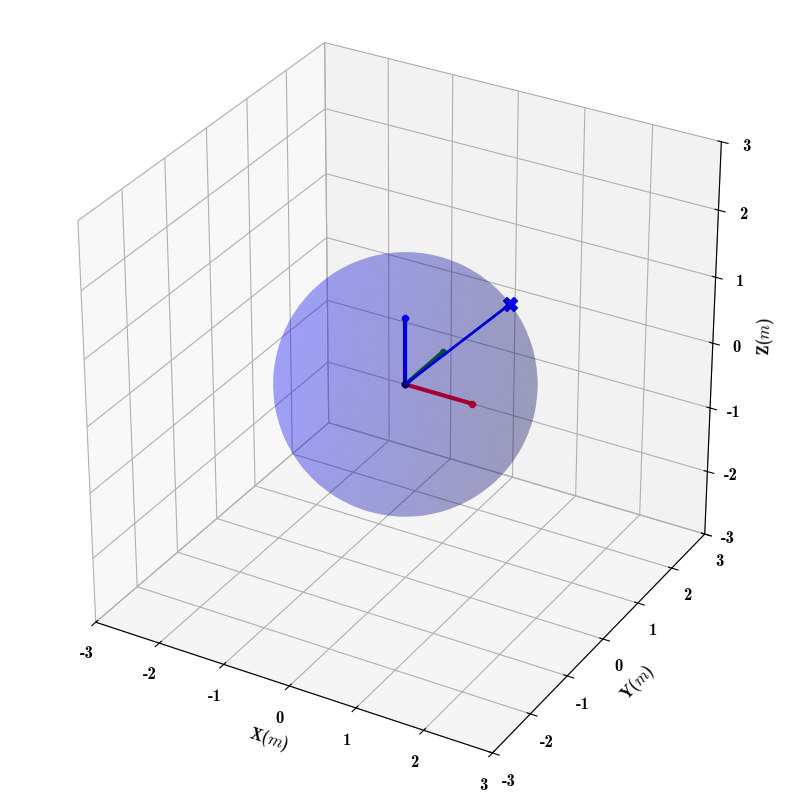

Here is the Python script that generated this plot: (Note: this script raises an exception after producing the figure.)
import matplotlib.pyplot as plt
import numpy as np

points_file_path = '/home/csl/CppWorks/artwork/ceres-utils/output/sphere_opt.txt'
figure_save_path = '/home/csl/CppWorks/artwork/ceres-utils/img/sphere_opt.png'

target = [1, 1, 1]

# setting
config = {
    # "text.usetex": True,
    "font.family": 'serif',  # sans-serif/serif/cursive/fantasy/monospace
    "font.size": 12,  # medium/large/small
    'font.style': 'normal',  # normal/italic/oblique
    'font.weight': 'normal',  # bold
    "mathtext.fontset": 'cm',
    "font.serif": ['cmb10'],
    "axes.unicode_minus": False,
}


def read_points(filename):
    points = []
    file = open(filename, "r")
    lines = file.readlines()
    for line in lines:
        items = line.split(',')
        points.append([float(items[0]), float(items[1]), float(items[2])])

    return points


def plot_globe(a, b, c, r, color, ax, dense=1000):
    t1 = np.linspace(0, np.pi, dense)
    t2 = np.linspace(0, np.pi * 2, dense)
    t1, t2 = np.meshgrid(t1, t2)
    x = a + r * np.sin(t1) * np.cos(t2)
    y = b + r * np.sin(t1) * np.sin(t2)
    z = c + r * np.cos(t1)
    ax.plot_surface(x, y, z, color=color, alpha=0.2)


if __name__ == '__main__':
    plt.rcParams.update(config)
    plt.rcParams['figure.figsize'] = (10, 10)
    ax = plt.figure().add_subplot(projection='3d')
    ax.set_xlim(-3, 3)
    ax.set_ylim(-3, 3)
    ax.set_zlim(-3, 3)
    ax.set_xlabel('X($m$)')
    ax.set_ylabel('Y($m$)')
    ax.set_zlabel('Z($m$)')
    ax.set_box_aspect((1, 1, 1))
    arrow_length = 1
    line_width = 3
    mark_size = 5
    marker = '8'
    # draw x, y, z axis
    ax.plot(
        [0, arrow_length], [0, 0], [0, 0], linestyle='-', ms=mark_size, marker=marker, c='red', lw=line_width
    )
    ax.plot(
        [0, 0], [0, arrow_length], [0, 0], linestyle='-', ms=mark_size, marker=marker, c='green', lw=line_width
    )
    ax.plot(
        [0, 0], [0, 0], [0, arrow_length], linestyle='-', ms=mark_size, marker=marker, c='blue', lw=line_width
    )
    ax.plot(
        [0], [0], [0], linestyle='-', ms=mark_size, marker=marker, c='black', lw=line_width
    )

    radius = np.linalg.norm(target)
    ax.scatter(
        [target[0]], [target[1]], [target[2]], c='blue', marker='X', s=100
    )
    ax.plot(
        [0, target[0]], [0, target[1]], [0, target[2]], linestyle='-', c='blue', lw=2
    )
    plot_globe(0, 0, 0, radius, 'blue', ax)

    points = read_points(points_file_path)

    ax.plot(
        [elem[0] for elem in points], [elem[1] for elem in points], [elem[2] for elem in points],
        linestyle='-', c='red', lw=2, marker='X', mec='green', mfc='green'
    )
    plot_globe(0, 0, 0, np.linalg.norm(points[0]), 'red', ax)

    plt.tight_layout()
    plt.savefig(figure_save_path)
    plt.show()
